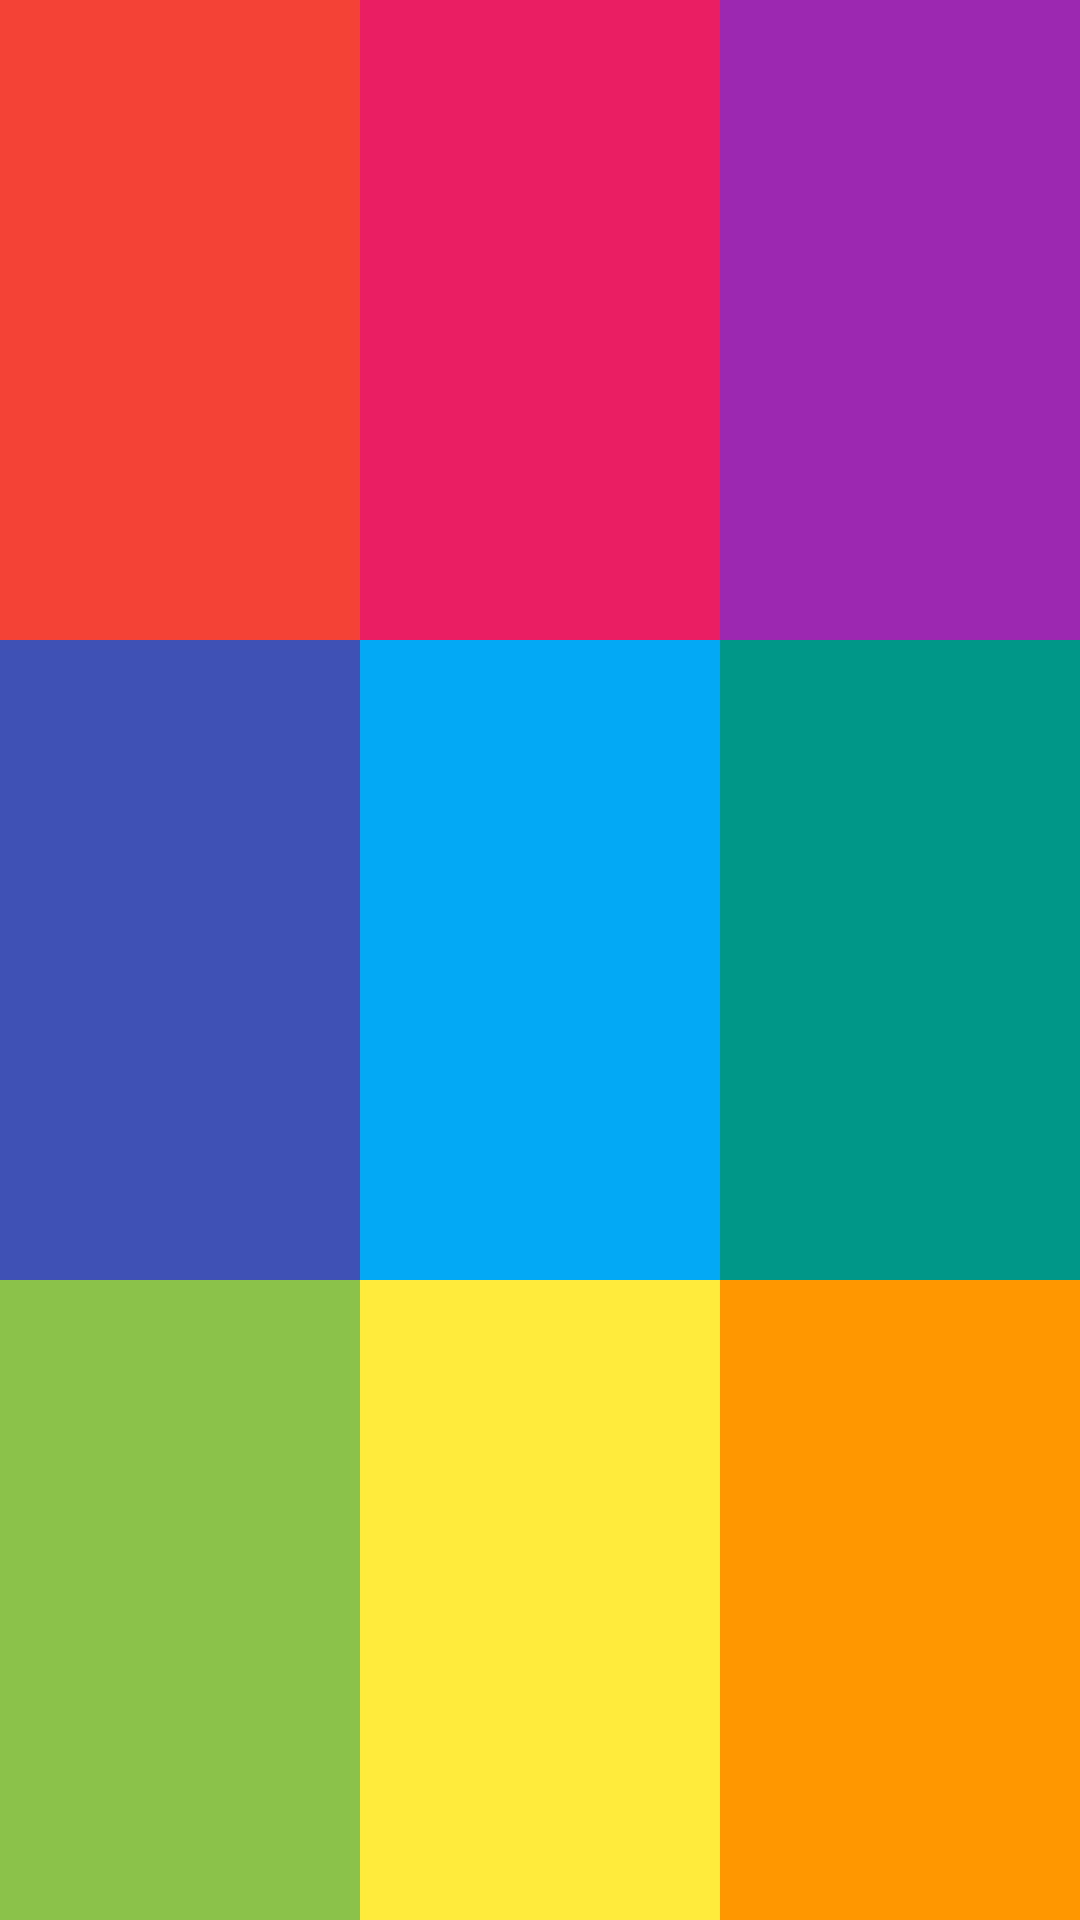

Here is an Android app screen rendered from its layout file. Give the layout XML and the strings, colors and styles it references.
<!-- AndroidManifest.xml: application theme Theme.MyApplication -->
<!-- res/layout/linear_layout_practice_02.xml -->
<?xml version="1.0" encoding="utf-8"?>
<LinearLayout xmlns:android="http://schemas.android.com/apk/res/android"
    android:orientation="vertical"
    android:layout_width="match_parent"
    android:layout_height="match_parent">

    <LinearLayout
        android:layout_width="match_parent"
        android:layout_height="0dp"
        android:layout_weight="1"
        android:orientation="horizontal">

        <TextView
            android:layout_width="0dp"
            android:layout_height="match_parent"
            android:layout_weight="1"
            android:background="#F44336"/>
        <TextView
            android:layout_width="0dp"
            android:layout_height="match_parent"
            android:layout_weight="1"
            android:background="#E91E63"/>

        <TextView
            android:layout_width="0dp"
            android:layout_height="match_parent"
            android:layout_weight="1"
            android:background="#9C27B0"/>


    </LinearLayout>

    <LinearLayout
        android:layout_width="match_parent"
        android:layout_height="0dp"
        android:layout_weight="1"
        android:orientation="horizontal">

        <TextView
            android:layout_width="0dp"
            android:layout_height="match_parent"
            android:layout_weight="1"
            android:background="#3F51B5"/>
        <TextView
            android:layout_width="0dp"
            android:layout_height="match_parent"
            android:layout_weight="1"
            android:background="#03A9F4"/>
        <TextView
            android:layout_width="0dp"
            android:layout_height="match_parent"
            android:layout_weight="1"
            android:background="#009688"/>

    </LinearLayout>

    <LinearLayout
        android:layout_width="match_parent"
        android:layout_height="0dp"
        android:layout_weight="1"
        android:orientation="horizontal">

        <TextView
            android:layout_width="0dp"
            android:layout_height="match_parent"
            android:layout_weight="1"
            android:background="#8BC34A"/>
        <TextView
            android:layout_width="0dp"
            android:layout_height="match_parent"
            android:layout_weight="1"
            android:background="#FFEB3B"/>
        <TextView
            android:layout_width="0dp"
            android:layout_height="match_parent"
            android:layout_weight="1"
            android:background="#FF9800"/>
    </LinearLayout>



</LinearLayout>
<!-- resources referenced by this layout -->
<resources>
  <style name="Theme.MyApplication" parent="Theme.AppCompat.Light">
          
          <item name="colorPrimary">@color/purple_500</item>
          <item name="colorPrimaryVariant">@color/purple_700</item>
          <item name="colorOnPrimary">@color/white</item>
          
          <item name="colorSecondary">@color/teal_200</item>
          <item name="colorSecondaryVariant">@color/teal_700</item>
          <item name="colorOnSecondary">@color/black</item>
          
          <item name="android:statusBarColor" tools:targetApi="l">?attr/colorPrimaryVariant</item>
          
  
  
      </style>
  <color name="purple_500">#FF6200EE</color>
  <color name="purple_700">#FF3700B3</color>
  <color name="white">#FFFFFFFF</color>
  <color name="teal_200">#FF03DAC5</color>
  <color name="teal_700">#FF018786</color>
  <color name="black">#FF000000</color>
</resources>
